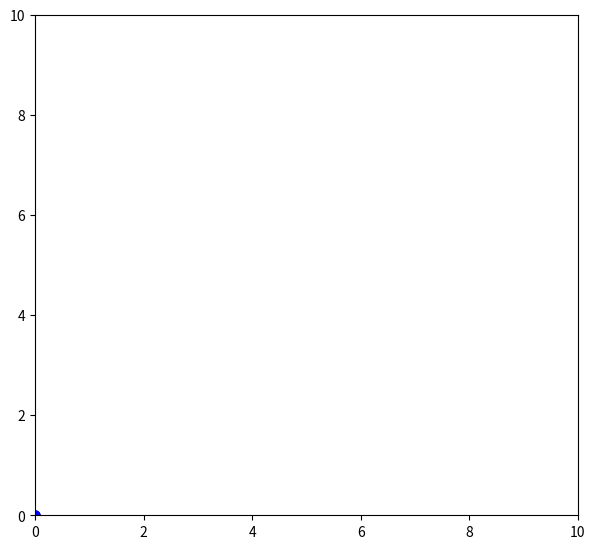
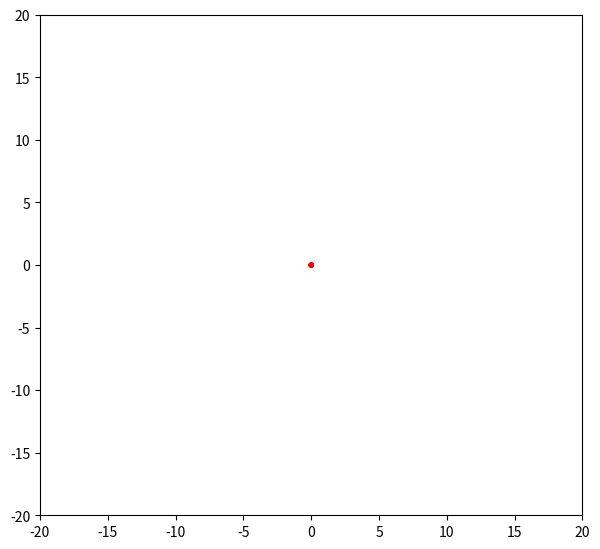

Recreate these plots in Python, in order.
import numpy as np
from matplotlib import pyplot as plt
from matplotlib import animation

fig = plt.figure()
fig.set_dpi(100)
fig.set_size_inches(7, 6.5)

ax = plt.axes(xlim=(0, 10), ylim=(0, 10))

size = 0.1
xcenter = 5
ycenter = 5
radius = 3

patch = plt.Circle((0,0), size, fc='b')

def init():
    ax.add_patch(patch)
    return patch,

def animate(t):
    x, y = patch.center
    x = xcenter + radius * np.sin(np.radians(t))
    y = ycenter + radius * np.cos(np.radians(t))
    patch.center = (x, y)
    return patch,

anim = animation.FuncAnimation(fig, animate, 
                               init_func=init, 
                               frames=360, 
                               interval=20,
                               blit=True)
plt.show()

import numpy as np
from matplotlib import pyplot as plt
from matplotlib import animation

fig = plt.figure()
fig.set_dpi(100)
fig.set_size_inches(7, 6.5)

ax = plt.axes(xlim=(-20, 20), ylim=(-20, 20))

size = 0.2
xcenter = 0
ycenter = 0
radius = 1

n = 10

patch_list = []
for i in range(n):
    patch = plt.Circle((0,0), size, fc = 'r')
    patch_list.append(patch)
for p in patch_list:
    ax.add_patch(p)

def init():
    return patch_list

def animate(t):
    i = 1
    for p in patch_list:
        x, y = p.center
        x = xcenter + i*radius * np.sin(np.radians(t*i/5))
        y = ycenter + i*radius * np.cos(np.radians(t*i/5))
        p.center = (x, y)
        i=i+1
    return patch_list

anim = animation.FuncAnimation(fig, animate, 
                               init_func=init, 
                               frames=360, 
                               interval=20,
                               blit=True)
plt.show()

